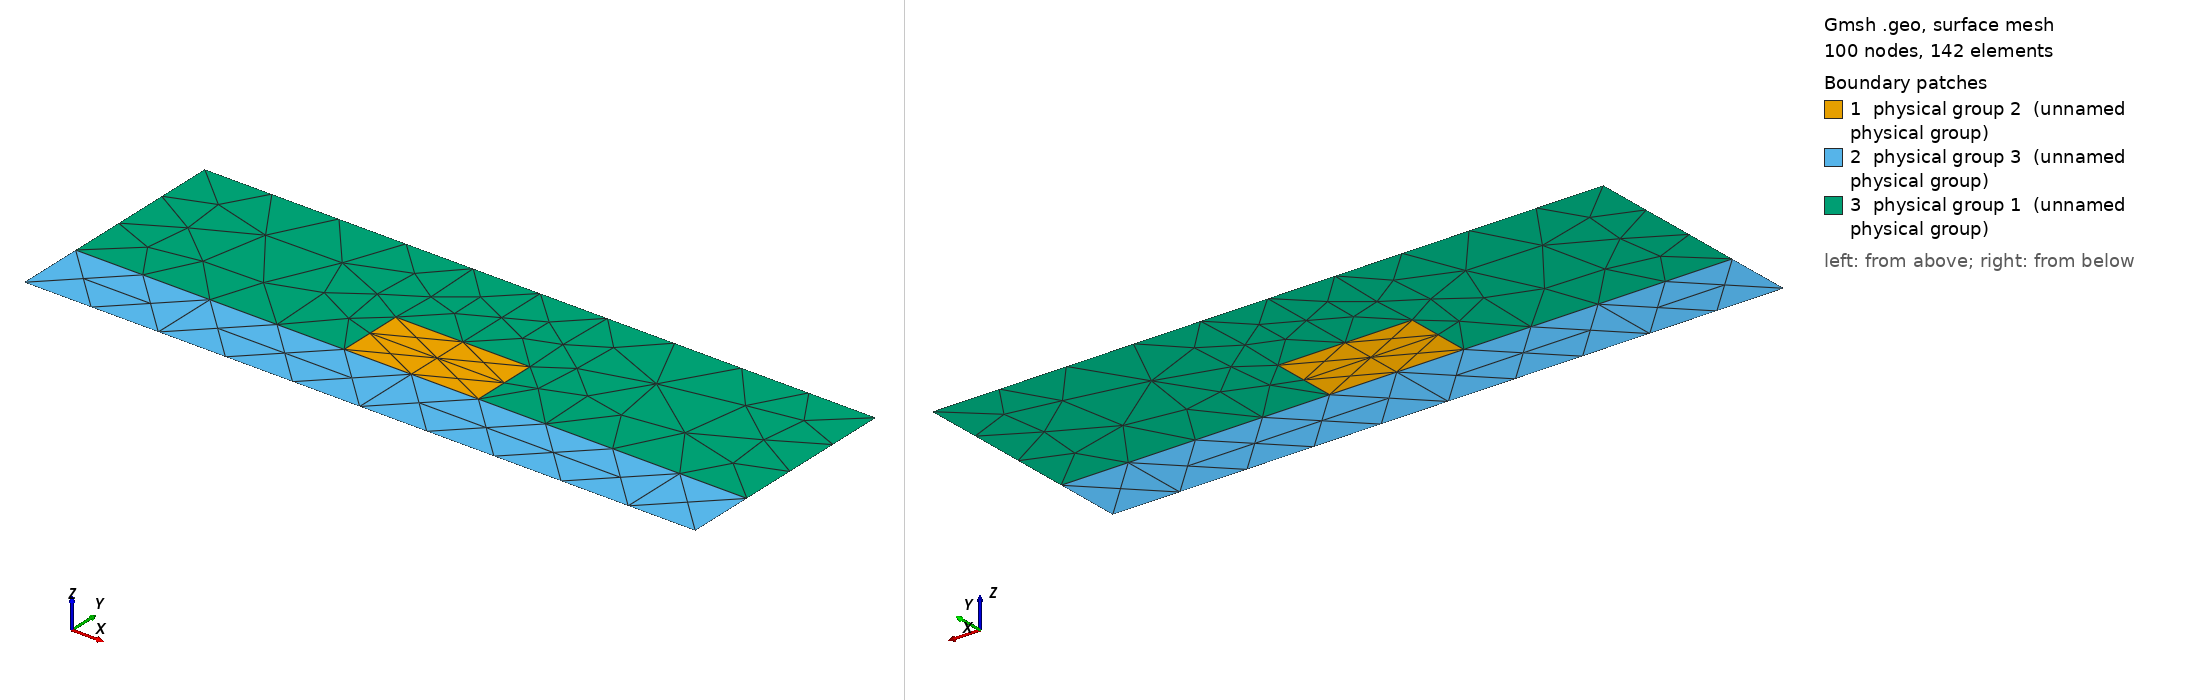

Gmsh geometry script, surface-meshed: 100 nodes, 142 surface elements. Boundary patches (legend numbers): 1 physical group 2 (unnamed physical group), 2 physical group 3 (unnamed physical group), 3 physical group 1 (unnamed physical group). Left view from above one corner, right view from below the opposite corner. Legend entries are the model's physical surfaces. The drawing asked Gmsh for element sizes between 1% and 20% of the model's largest extent; the script's own settings can give other sizes.

=== 1_on_slab_msh_template.geo (drawn) ===
// Template mesh geometry file for a single uncoated inclusion on a slab.
// Inclusion can be circular/elliptical (default), or square/rectangular.

// Force Gmsh to use legacy msh file format v2
Mesh.MshFileVersion = 2.2;

d = 1; // grating period
dx_in_nm = 100;
dy_in_nm = 50;
dy = dy_in_nm/dx_in_nm;
a1 = 20;
a1y = 10;
radius1 = (a1/(2*dx_in_nm))*d;
radius1y = (a1y/(2*dx_in_nm))*d;

rect = 1;

slab_width = dx_in_nm;
slab_height = 10;
slab_w = slab_width/dx_in_nm;
slab_h = slab_height/dx_in_nm;
slab_w_full = 0;
If(slab_w == 1)
    slab_w_full = 1;
EndIf

lc = 0.1; // 0.501 0.201 0.0701;
lc_refine_1 = lc/1; // on cylinder surfaces
lc_refine_2 = lc/1; // cylinder1 centres
lc_refine_3 = lc/1; // centres of top and bottom
lc_refine_4 = lc/1; // slab

hy = dy/2 + (slab_h/2) + radius1y; // 
hx = 0.;


Point(1) = {0, 0, 0, lc};
Point(2) = {-hx, -hy, 0, lc};
Point(3) = {-hx+d, -hy, 0, lc};
Point(4) = {d, 0, 0,lc};


// Slab
Point(250) = {d/2-slab_w/2, -hy+slab_h, 0, lc};
Point(251) = {d/2+slab_w/2, -hy+slab_h, 0, lc};

// Inclusion
Point(5) = {-hx+d/2, -hy+radius1y+slab_h, 0, lc_refine_2};
Point(6) = {-hx+d/2, -hy+2*radius1y+slab_h, 0, lc_refine_1};
Point(7) = {-hx+d/2-radius1, -hy+radius1y+slab_h, 0, lc_refine_1};
Point(8) = {-hx+d/2, -hy+slab_h, 0, lc_refine_1};
Point(9) = {-hx+d/2+radius1, -hy+radius1y+slab_h, 0, lc_refine_1};

Point(10) = {-hx+d/2, 0, 0, lc};
Point(12) = {-hx+d/2, -hy, 0, lc};

Point(990) = {-hx, -dy, 0, lc};
Point(991) = {-hx+d, -dy, 0, lc};
Point(992) = {-hx+d/2, -dy, 0, lc};

Line(1) = {1,10};
Line(2) = {10,4};
Line(10) = {7,5};
Line(11) = {5,9};
Line(13) = {10,6};
Line(14) = {6,5};
Line(15) = {5,8};
Line(16) = {8,12};


If(slab_w_full == 0)
    Point(252) = {d/2-slab_w/2, -hy, 0, lc_refine_4};
    Point(253) = {d/2+slab_w/2, -hy, 0, lc_refine_4};
    Line(3) = {2,252};
    Line(4) = {253,3};
EndIf

If(slab_w_full == 1)
    Line(63) = {2, 990};
    Line(64) = {990, 992};
    Line(65) = {992, 991};
    Line(66) = {991, 3};
    Line(67) = {12, 992};
EndIf

If(rect == 0)
    Ellipsis(17) = {9,5,6,6};
    Ellipsis(18) = {6,5,7,7};
    Ellipsis(19) = {7,5,8,8};
    Ellipsis(20) = {8,5,9,9};

    If(slab_w_full == 1)
        Line(6) = {1,250};
        Line(8) = {4,251};
        Line(21) = {2, 250};
        Line(22) = {250, 8};
        Line(23) = {8, 251};
        Line(24) = {251, 3};
        Line(25) = {3, 12};
        Line(26) = {12, 2};

        Line Loop(39) = {17, 14, 11};
        Plane Surface(40) = {39};
        Line Loop(41) = {14, -10, -18};
        Plane Surface(42) = {41};
        Line Loop(43) = {10, 15, -19};
        Plane Surface(44) = {43};
        Line Loop(45) = {15, 20, -11};
        Plane Surface(46) = {45};
        Line Loop(47) = {23, 24, 25, -16};
        Plane Surface(48) = {47};
        Line Loop(49) = {16, 26, 21, 22};
        Plane Surface(50) = {49};
        Line Loop(51) = {22, -19, -18, -13, -1, 6};
        Plane Surface(52) = {51};
        Line Loop(53) = {20, 17, -13, 2, 8, -23};
        Plane Surface(54) = {53};

        Physical Line(27) = {5, 21};
        Physical Line(28) = {1, 2};
        Physical Line(29) = {7, 24};
        Physical Line(30) = {25, 26};

        Physical Surface(1) = {52, 54};
        Physical Surface(2) = {42, 40, 46, 44};
        Physical Surface(3) = {50, 48};
    EndIf

    If(slab_w_full == 0)            
        Point(352) = {0, -hy+slab_h, 0, lc};
        Point(353) = {d, -hy+slab_h, 0, lc};
        Line(6) = {1,352};
        Line(8) = {4,353};
        Line(21) = {252, 250};
        Line(22) = {250, 8};
        Line(23) = {8, 251};
        Line(24) = {251, 253};
        Line(25) = {253, 12};
        Line(26) = {12, 252};
        Line(27) = {2, 352};
        Line(28) = {352, 250};
        Line(29) = {251, 353};
        Line(30) = {353, 3};

        Line Loop(31) = {22, -19, -18, -13, -1, 6, 28};
        Plane Surface(32) = {31};
        Line Loop(33) = {23, 29, -8, -2, 13, -17, -20};
        Plane Surface(34) = {33};
        Line Loop(35) = {17, 14, 11};
        Plane Surface(36) = {35};
        Line Loop(37) = {11, -20, -15};
        Plane Surface(38) = {37};
        Line Loop(39) = {15, -19, 10};
        Plane Surface(40) = {39};
        Line Loop(41) = {10, -14, 18};
        Plane Surface(42) = {41};
        Line Loop(43) = {24, 25, -16, 23};
        Plane Surface(44) = {43};
        Line Loop(45) = {26, 21, 22, 16};
        Plane Surface(46) = {45};
        Line Loop(47) = {28, -21, -3, 27};
        Plane Surface(48) = {47};
        Line Loop(49) = {24, 4, -30, -29};
        Plane Surface(50) = {49};
        Physical Line(51) = {3, 26, 25, 4};
        Physical Line(52) = {27, 6};
        Physical Line(53) = {1, 2};
        Physical Line(54) = {8, 30};
        Physical Surface(1) = {34, 32};
        Physical Surface(2) = {42, 36, 38, 40};
        Physical Surface(4) = {50, 48};
        Physical Surface(3) = {46, 44};
    EndIf
EndIf


If(rect == 1)
    Point(150) = {-hx+d/2+radius1, -hy+slab_h+2*radius1y, 0,lc_refine_1};
    Point(151) = {-hx+d/2-radius1, -hy+slab_h+2*radius1y, 0,lc_refine_1};
    Point(152) = {-hx+d/2+radius1, -hy+slab_h, 0,lc_refine_1};
    Point(153) = {-hx+d/2-radius1, -hy+slab_h, 0,lc_refine_1};

    If(slab_w > 2*radius1)
        If(slab_w_full == 1)
            Line(6) = {1,250};
            Line(8) = {4,251};
            Line(21) = {2, 250};
            Line(22) = {250, 153};
            Line(23) = {152, 251};
            Line(24) = {251, 3};
            Line(25) = {3, 12};
            Line(26) = {12, 2};        
            Line(27) = {153, 8};
            Line(28) = {8, 152};
            Line(29) = {153, 7};
            Line(30) = {7, 151};
            Line(31) = {151, 6};
            Line(32) = {6, 150};
            Line(33) = {150, 9};
            Line(34) = {9, 152};

            Line Loop(43) = {34, -28, -15, 11};
            Plane Surface(44) = {43};
            Line Loop(45) = {11, -33, -32, 14};
            Plane Surface(46) = {45};
            Line Loop(47) = {14, -10, 30, 31};
            Plane Surface(48) = {47};
            Line Loop(49) = {10, 15, -27, 29};
            Plane Surface(50) = {49};
            Line Loop(51) = {27, 16, 26, 21, 22};
            Plane Surface(52) = {51};
            Line Loop(53) = {16, -25, -24, -23, -28};
            Plane Surface(54) = {53};
            Line Loop(59) = {6, 22, 29, 30, 31, -13, -1};
            Plane Surface(60) = {59};
            Line Loop(61) = {13, 32, 33, 34, 23, -8, -2};
            Plane Surface(62) = {61};

            Physical Line(55) = {6, 21};
            Physical Line(56) = {26, 25};
            Physical Line(57) = {24, 8};
            Physical Line(58) = {2, 1};

            Physical Surface(1) = {60, 62};
            Physical Surface(2) = {48, 46, 44, 50};
            Physical Surface(3) = {52, 54};
        EndIf

        If(slab_w_full == 0)    
            Point(352) = {0, -hy+slab_h, 0, lc};
            Point(353) = {d, -hy+slab_h, 0, lc};
            Line(6) = {1,352};
            Line(8) = {4,353};
            Line(17) = {151, 6};
            Line(18) = {6, 150};
            Line(19) = {150, 9};
            Line(20) = {9, 152};
            Line(21) = {152, 8};
            Line(22) = {8, 153};
            Line(23) = {153, 7};
            Line(24) = {7, 151};
            Line(25) = {252, 250};
            Line(26) = {153, 250};
            Line(27) = {12, 252};
            Line(28) = {12, 253};
            Line(29) = {253, 251};
            Line(30) = {251, 152};
            Line(31) = {352, 2};
            Line(32) = {352, 250};
            Line(33) = {251, 353};
            Line(34) = {3, 353};

            Line Loop(39) = {24, 17, 14, -10};
            Plane Surface(40) = {39};
            Line Loop(41) = {14, 11, -19, -18};
            Plane Surface(42) = {41};
            Line Loop(47) = {33, -34, -4, 29};
            Plane Surface(48) = {47};
            Line Loop(49) = {20, 21, -15, 11};
            Plane Surface(50) = {49};
            Line Loop(51) = {10, 15, 22, 23};
            Plane Surface(52) = {51};
            Line Loop(53) = {21, 16, 28, 29, 30};
            Plane Surface(54) = {53};
            Line Loop(55) = {16, 27, 25, -26, -22};
            Plane Surface(56) = {55};
            Line Loop(57) = {25, -32, 31, 3};
            Plane Surface(58) = {57};
            Line Loop(63) = {26, -32, -6, 1, 13, -17, -24, -23};
            Plane Surface(64) = {63};
            Line Loop(65) = {13, 18, 19, 20, -30, 33, -8, -2};
            Plane Surface(66) = {65};
            Physical Line(59) = {6, 31};
            Physical Line(60) = {3, 27, 28, 4};
            Physical Line(61) = {34, 8};
            Physical Line(62) = {2, 1};

            Physical Surface(1) = {64, 66};
            Physical Surface(2) = {40, 42, 50, 52};
            Physical Surface(4) = {58, 48};
            Physical Surface(3) = {54, 56};

        EndIf
    EndIf

    If(slab_w < 2*radius1)   
        Point(352) = {0, -hy+slab_h, 0, lc};
        Point(353) = {d, -hy+slab_h, 0, lc};
        Line(6) = {1,352};
        Line(8) = {4,353};
        Line(17) = {151, 6};
        Line(18) = {6, 150};
        Line(19) = {150, 9};
        Line(20) = {9, 152};
        Line(21) = {152, 251};
        Line(22) = {251, 253};
        Line(23) = {8, 251};
        Line(24) = {253, 12};
        Line(25) = {12, 252};
        Line(26) = {252, 250};
        Line(27) = {250, 153};
        Line(28) = {153, 7};
        Line(29) = {7, 151};
        Line(30) = {250, 8};
        Line(31) = {352, 153};
        Line(32) = {352, 2};
        Line(33) = {152, 353};
        Line(34) = {353, 3};
        Line Loop(39) = {28, 10, 15, -30, 27};
        Plane Surface(40) = {39};
        Line Loop(41) = {10, -14, -17, -29};
        Plane Surface(42) = {41};
        Line Loop(45) = {19, -11, -14, 18};
        Plane Surface(46) = {45};
        Line Loop(47) = {11, 20, 21, -23, -15};
        Plane Surface(48) = {47};
        Line Loop(49) = {21, 22, 4, -34, -33};
        Plane Surface(50) = {49};
        Line Loop(53) = {23, 22, 24, -16};
        Plane Surface(54) = {53};
        Line Loop(55) = {16, 25, 26, 30};
        Plane Surface(56) = {55};
        Line Loop(57) = {26, 27, -31, 32, 3};
        Plane Surface(58) = {57};
        Line Loop(63) = {6, 31, 28, 29, 17, -13, -1};
        Plane Surface(64) = {63};
        Line Loop(65) = {13, 18, 19, 20, 33, -8, -2};
        Plane Surface(66) = {65};

        Physical Line(59) = {1, 2};
        Physical Line(60) = {8, 34};
        Physical Line(61) = {4, 24, 25, 3};
        Physical Line(62) = {32, 6};
        Physical Surface(1) = {64, 66};
        Physical Surface(2) = {42, 46, 48, 40};
        Physical Surface(4) = {50, 58};
        Physical Surface(3) = {56, 54};

    EndIf
EndIf
